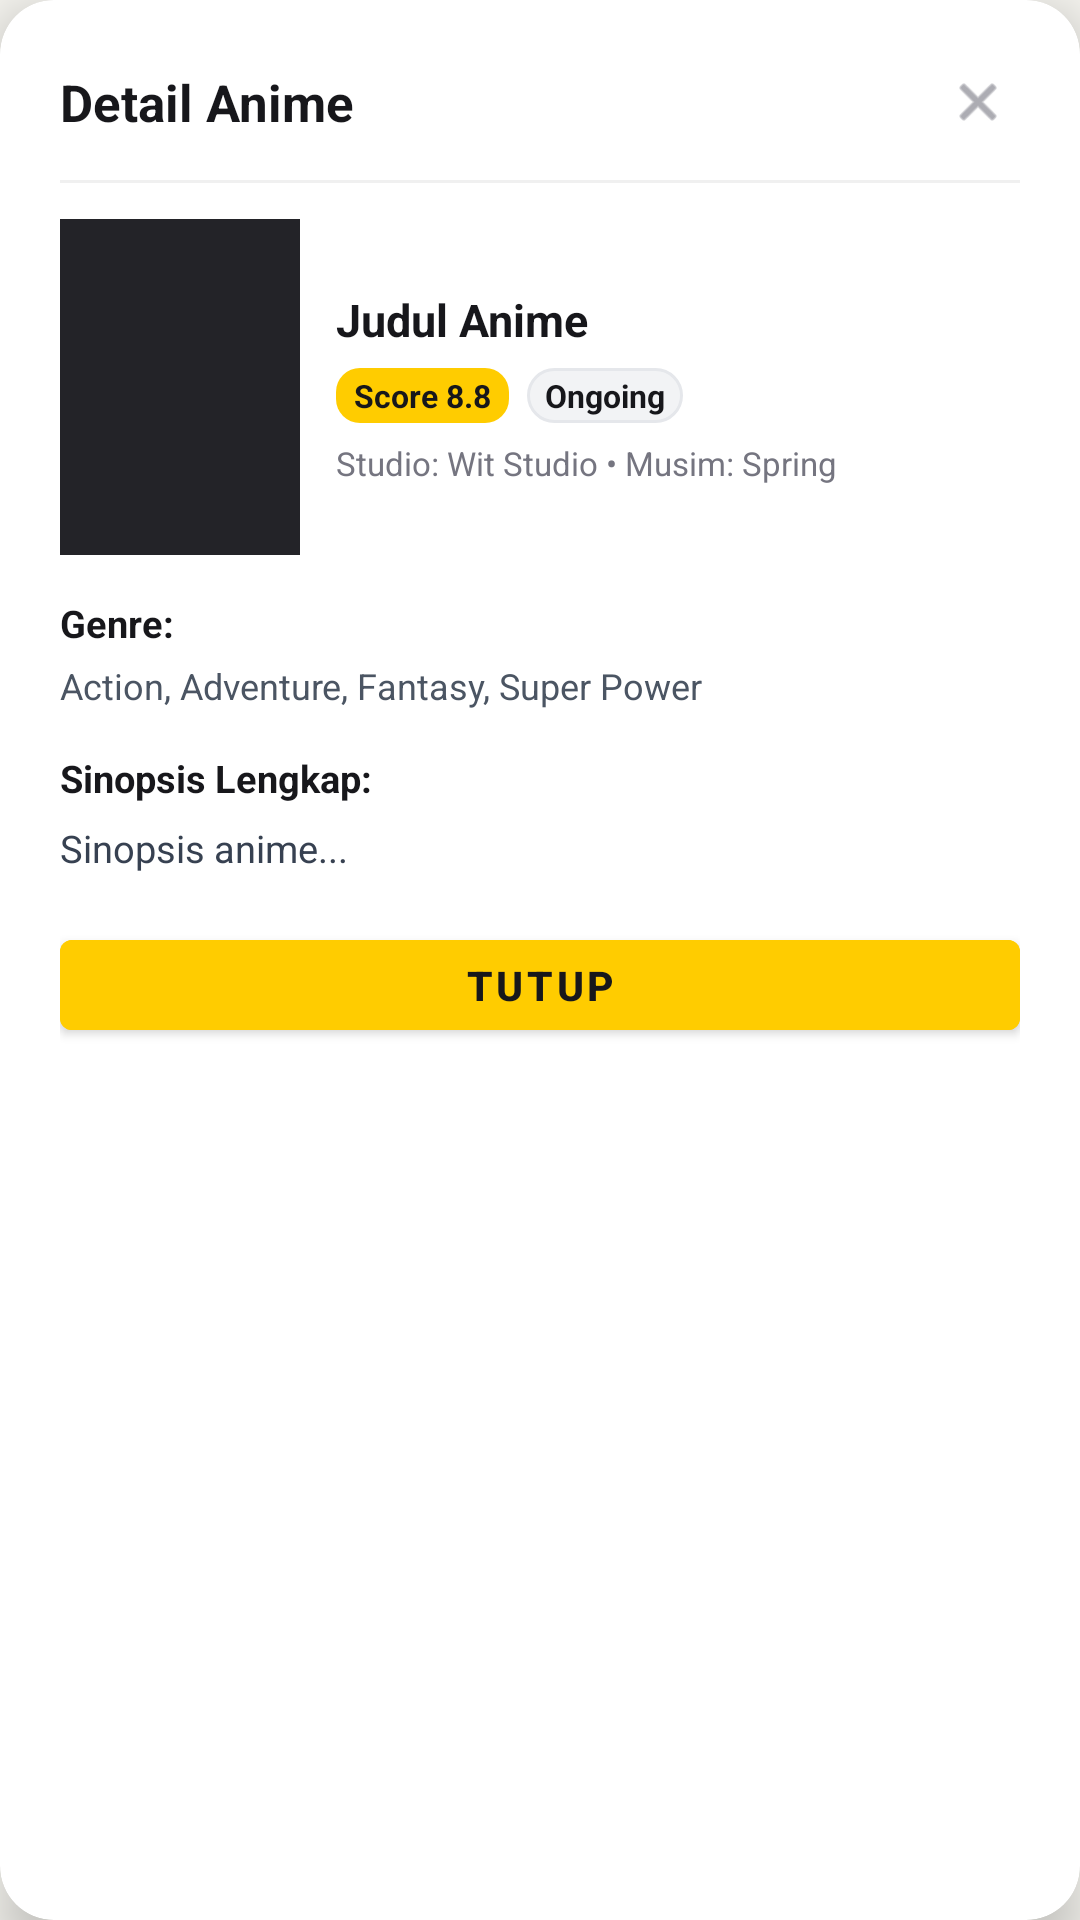

This screen was rendered from an Android layout file. Write that file and the resources it references.
<!-- AndroidManifest.xml: application theme Theme.Nyamimo -->
<!-- res/layout/dialog_anime_detail_sheet.xml -->
<?xml version="1.0" encoding="utf-8"?>
<androidx.cardview.widget.CardView xmlns:android="http://schemas.android.com/apk/res/android"
    xmlns:app="http://schemas.android.com/apk/res-auto"
    android:layout_width="340dp"
    android:layout_height="wrap_content"
    app:cardCornerRadius="18dp"
    app:cardElevation="10dp"
    app:cardBackgroundColor="#FFFFFF">

    <LinearLayout
        android:layout_width="match_parent"
        android:layout_height="wrap_content"
        android:orientation="vertical"
        android:padding="20dp">

        
        <LinearLayout
            android:layout_width="match_parent"
            android:layout_height="wrap_content"
            android:gravity="center_vertical"
            android:orientation="horizontal">

            <TextView
                android:layout_width="0dp"
                android:layout_height="wrap_content"
                android:layout_weight="1"
                android:text="Detail Anime"
                android:textColor="#17171B"
                android:textSize="17sp"
                android:textStyle="bold" />

            <ImageView
                android:id="@+id/btnCloseDetailSheet"
                android:layout_width="28dp"
                android:layout_height="28dp"
                android:padding="4dp"
                android:src="@android:drawable/ic_menu_close_clear_cancel"
                app:tint="#757580" />
        </LinearLayout>

        <View
            android:layout_width="match_parent"
            android:layout_height="1dp"
            android:layout_marginVertical="12dp"
            android:background="#F0F0F0" />

        <ScrollView
            android:layout_width="match_parent"
            android:layout_height="wrap_content"
            android:maxHeight="420dp">

            <LinearLayout
                android:layout_width="match_parent"
                android:layout_height="wrap_content"
                android:orientation="vertical">

                
                <LinearLayout
                    android:layout_width="match_parent"
                    android:layout_height="wrap_content"
                    android:orientation="horizontal">

                    <ImageView
                        android:id="@+id/ivSheetPoster"
                        android:layout_width="80dp"
                        android:layout_height="112dp"
                        android:background="#232328"
                        android:scaleType="centerCrop" />

                    <LinearLayout
                        android:layout_width="0dp"
                        android:layout_height="match_parent"
                        android:layout_marginStart="12dp"
                        android:layout_weight="1"
                        android:gravity="center_vertical"
                        android:orientation="vertical">

                        <TextView
                            android:id="@+id/tvSheetTitle"
                            android:layout_width="match_parent"
                            android:layout_height="wrap_content"
                            android:ellipsize="end"
                            android:maxLines="2"
                            android:text="Judul Anime"
                            android:textColor="#17171B"
                            android:textSize="15sp"
                            android:textStyle="bold" />

                        <LinearLayout
                            android:layout_width="match_parent"
                            android:layout_height="wrap_content"
                            android:layout_marginTop="6dp"
                            android:orientation="horizontal">

                            <TextView
                                android:id="@+id/tvSheetScore"
                                android:layout_width="wrap_content"
                                android:layout_height="wrap_content"
                                android:background="@drawable/badge_gold_bg"
                                android:paddingHorizontal="6dp"
                                android:paddingVertical="2dp"
                                android:text="Score 8.8"
                                android:textColor="#17171B"
                                android:textSize="10.5sp"
                                android:textStyle="bold" />

                            <TextView
                                android:id="@+id/tvSheetStatus"
                                android:layout_width="wrap_content"
                                android:layout_height="wrap_content"
                                android:layout_marginStart="6dp"
                                android:background="@drawable/search_chip_bg"
                                android:paddingHorizontal="6dp"
                                android:paddingVertical="2dp"
                                android:text="Ongoing"
                                android:textColor="#17171B"
                                android:textSize="10.5sp"
                                android:textStyle="bold" />
                        </LinearLayout>

                        <TextView
                            android:id="@+id/tvSheetMeta"
                            android:layout_width="match_parent"
                            android:layout_height="wrap_content"
                            android:layout_marginTop="6dp"
                            android:text="Studio: Wit Studio • Musim: Spring"
                            android:textColor="#757580"
                            android:textSize="11sp" />
                    </LinearLayout>
                </LinearLayout>

                
                <TextView
                    android:layout_width="wrap_content"
                    android:layout_height="wrap_content"
                    android:layout_marginTop="14dp"
                    android:text="Genre:"
                    android:textColor="#17171B"
                    android:textSize="12.5sp"
                    android:textStyle="bold" />

                <TextView
                    android:id="@+id/tvSheetGenres"
                    android:layout_width="match_parent"
                    android:layout_height="wrap_content"
                    android:layout_marginTop="4dp"
                    android:text="Action, Adventure, Fantasy, Super Power"
                    android:textColor="#4B5563"
                    android:textSize="12sp" />

                
                <TextView
                    android:layout_width="wrap_content"
                    android:layout_height="wrap_content"
                    android:layout_marginTop="14dp"
                    android:text="Sinopsis Lengkap:"
                    android:textColor="#17171B"
                    android:textSize="12.5sp"
                    android:textStyle="bold" />

                <TextView
                    android:id="@+id/tvSheetSynopsis"
                    android:layout_width="match_parent"
                    android:layout_height="wrap_content"
                    android:layout_marginTop="6dp"
                    android:lineSpacingExtra="4dp"
                    android:text="Sinopsis anime..."
                    android:textColor="#374151"
                    android:textSize="12.5sp" />
            </LinearLayout>
        </ScrollView>

        <Button
            android:id="@+id/btnSheetClose"
            android:layout_width="match_parent"
            android:layout_height="42dp"
            android:layout_marginTop="16dp"
            android:backgroundTint="#FFCC00"
            android:text="Tutup"
            android:textColor="#17171B"
            android:textSize="13.5sp"
            android:textStyle="bold" />
    </LinearLayout>
</androidx.cardview.widget.CardView>
<!-- resources referenced by this layout -->
<resources>
  <!-- drawable badge_gold_bg (drawable) -->
  <?xml version="1.0" encoding="utf-8"?>
  <shape xmlns:android="http://schemas.android.com/apk/res/android"
      android:shape="rectangle">
      <corners android:radius="8dp" />
      <solid android:color="#FFCC00" />
  </shape>
  <!-- drawable search_chip_bg (drawable) -->
  <?xml version="1.0" encoding="utf-8"?>
  <shape xmlns:android="http://schemas.android.com/apk/res/android"
      android:shape="rectangle">
      <corners android:radius="20dp" />
      <solid android:color="#F2F3F5" />
      <stroke android:width="1dp" android:color="#E5E7EB" />
  </shape>
  <style name="Theme.Nyamimo" parent="Theme.MaterialComponents.Light.NoActionBar">
          <item name="colorPrimary">@color/primary_gold</item>
          <item name="colorPrimaryVariant">@color/accent_gold</item>
          <item name="colorOnPrimary">@color/primary_dark</item>
          <item name="android:statusBarColor">#FFFFFF</item>
          <item name="android:windowLightStatusBar" tools:targetApi="m">true</item>
          <item name="android:navigationBarColor">#FFFFFF</item>
          <item name="android:windowLightNavigationBar" tools:targetApi="o_mr1">true</item>
          <item name="android:windowBackground">#F6F5F0</item>
      </style>
  <color name="primary_gold">#FFCC00</color>
  <color name="accent_gold">#FFAA00</color>
  <color name="primary_dark">#17171B</color>
</resources>
